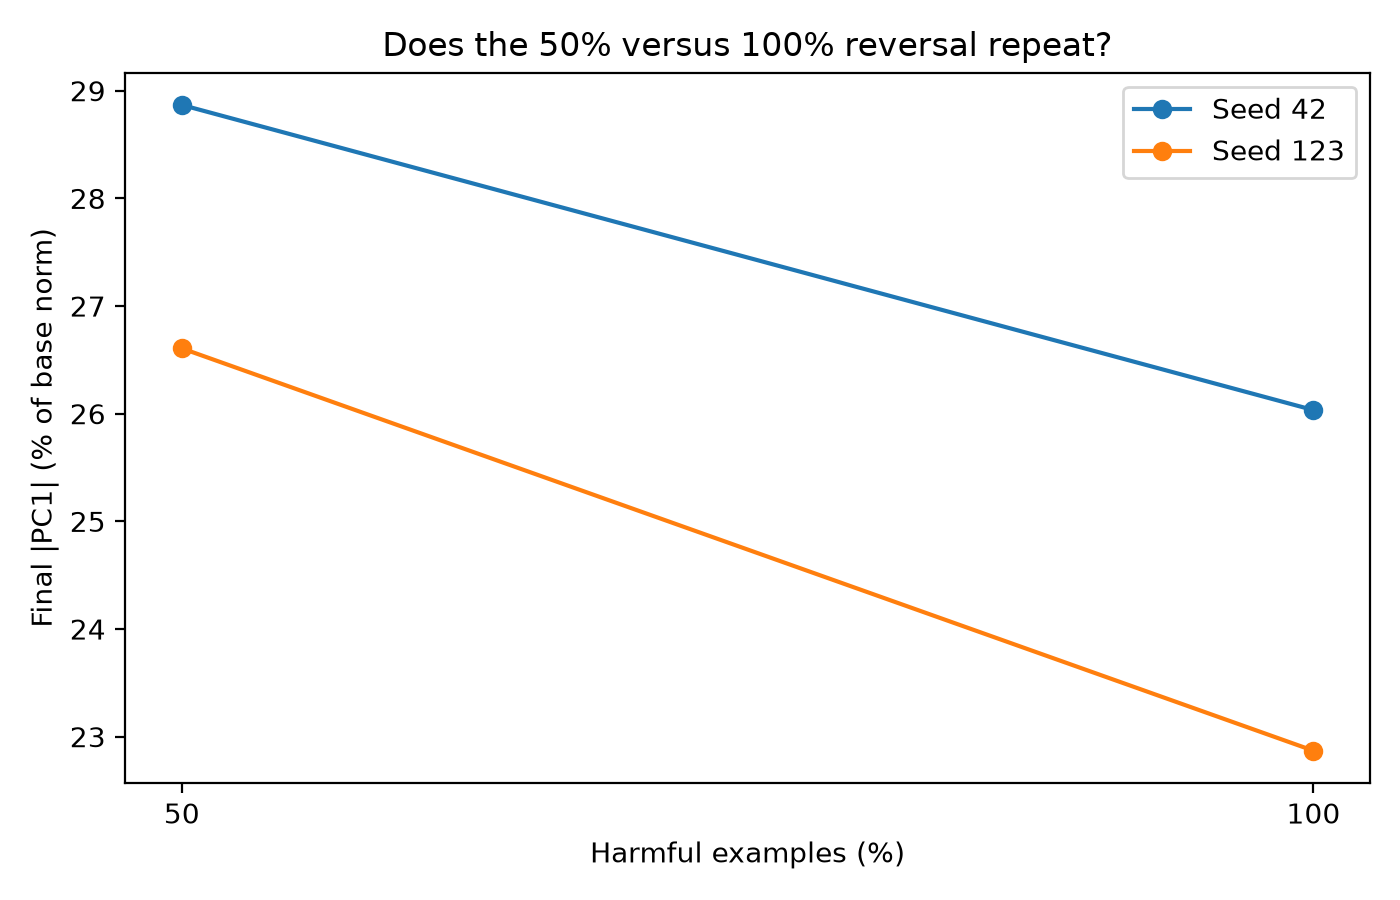

The table this chart was drawn from, first rows:
seed, final_50, final_100, difference_50_minus_100
42, 28.87, 26.03, 2.834
123, 26.61, 22.87, 3.737
